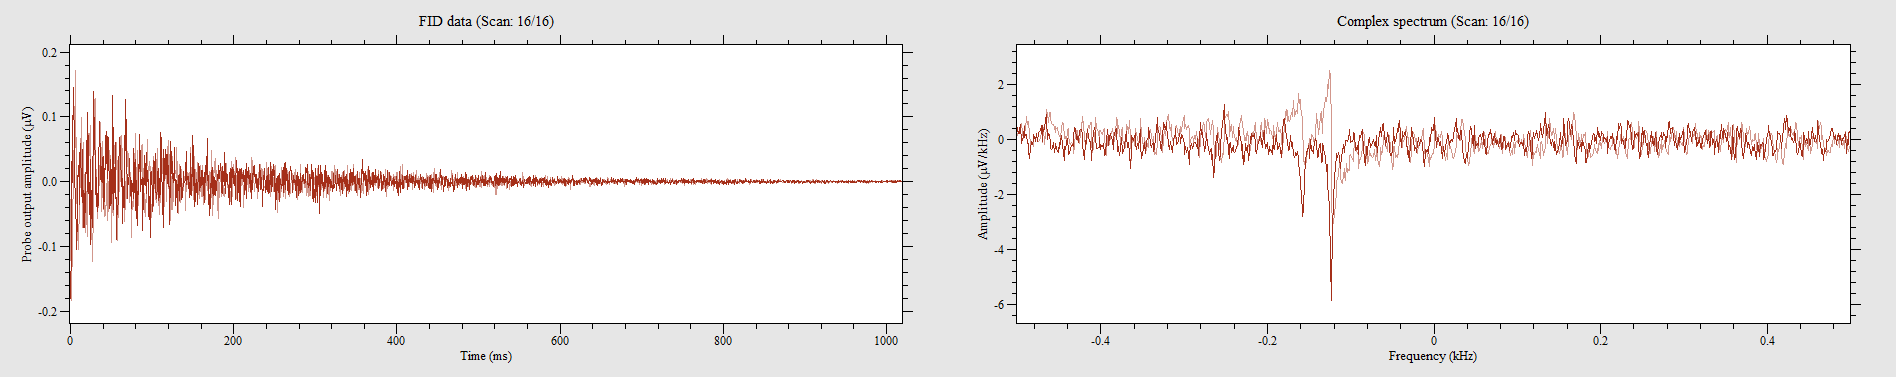

The data file committed next to this chart (first rows):
-0.177132, -0.0511308, -0.155218, -0.0292176, -0.0785223, -0.0566091, -0.0639134, -0.146088, -0.0566091, -0.113218, -0.11687, -0.111392, -0.0657395, -0.133305, -0.0346959, -0.169827, 0.0346959, -0.115044, 0.0693917, -0.129653, 0.0420003, -0.054783, 0.0967832, -0.0639134
-0.05478, 0.2045, -0.06391, 0.1917, -0.1132, 0.1023, -0.06209, 0.1461, -0.1004, 0.07304, -0.1643, 0.06939, -0.1205, 0.05844, -0.1698, 0.00913, -0.1863, -0.03287, -0.0913, -0.1004, -0.0767, -0.1205, -0.07852, -0.05296
0.2264, 0.02009, 0.2191, 0.09861, 0.1479, 0.1004, 0.1041, 0.1424, 0.126, 0.1972, 0.05661, 0.1698, -0.02009, 0.1808, 0.01096, 0.1497, -0.01643, 0.1023, -0.1041, 0.07487, -0.1497, 0.01643, -0.1753, 0.01826
0.00913, -0.179, 0.1004, -0.157, 0.06391, -0.1315, 0.1424, -0.00913, 0.1899, -0.00913, 0.1461, -0.001826, 0.1643, 0.02739, 0.07304, 0.04383, 0.05661, 0.1461, 0.07304, 0.1936, -0.005478, 0.137, 0.04017, 0.1351
-0.2337, -0.03835, -0.1972, -0.04565, -0.1041, -0.06209, -0.126, -0.1205, -0.1096, -0.09678, -0.01461, -0.1917, -0.04017, -0.1333, 0.03835, -0.08948, 0.1205, -0.1315, 0.06574, -0.05661, 0.08765, 0.00913, 0.04017, -0.00913
-0.02739, 0.1826, -0.06574, 0.199, -0.1278, 0.1443, -0.1698, 0.02922, -0.1808, -0.02191, -0.168, -0.01643, -0.1315, -0.02557, -0.07304, -0.05296, -0.04383, -0.168, -0.0347, -0.2118, 0.01461, -0.1004, -0.02009, -0.1333
0.1278, 0.02191, 0.1717, 0.1552, 0.126, 0.1205, 0.07122, 0.1735, 0.01643, 0.1753, -0.02922, 0.1223, -0.03104, 0.1461, -0.1041, 0.09496, -0.1516, 0.0767, -0.05844, -0.042, -0.1242, -0.0347, -0.04565, -0.06026
0.001826, -0.2392, 0.06209, -0.179, 0.1461, -0.1607, 0.179, -0.05661, 0.1461, 0.08765, 0.1023, 0.01278, 0.03104, 0.06757, 0.04383, 0.126, 0.07487, 0.1333, 0.02922, 0.1388, -0.06026, 0.1497, -0.1461, 0.07852
-0.1826, -0.05478, -0.09313, -0.1205, -0.07487, -0.179, -0.01643, -0.1114, -0.02739, -0.1132, 0.00913, -0.1972, 0.09861, -0.1059, 0.1461, -0.07304, 0.1132, 0, 0.1096, 0.06757, 0.08765, 0.03104, 0.1077, 0.06209
-0.05478, 0.2319, -0.137, 0.1497, -0.1698, 0.1114, -0.1187, 0.03287, -0.115, 0, -0.1096, -0.1315, -0.1406, -0.1954, -0.04383, -0.1041, 0.02922, -0.1698, 0.04748, -0.115, 0.08217, -0.06939, -0.02557, -0.08217
0.1936, 0.1077, 0.1735, 0.1443, 0.1589, 0.1552, 0.07304, 0.1497, 0.02009, 0.1936, 0.00913, 0.07487, -0.1059, 0.08217, -0.1643, 0.21, -0.06574, 0.04748, -0.1004, -0.05113, -0.1004, 0.02191, -0.03835, -0.08035
0.08035, -0.1187, 0.1004, -0.2137, 0.1023, -0.09861, 0.2264, -0.07852, 0.1771, -0.09678, 0.1205, 0.0347, 0.1461, 0.06939, 0.01096, 0.1059, 0.02922, 0.1315, -0.01278, 0.1351, -0.07487, 0.1388, -0.1077, 0.137
-0.1863, -0.09861, -0.1059, -0.1735, -0.09678, -0.2009, -0.02191, -0.1954, 0.1205, -0.1351, 0.0913, -0.08217, 0.03652, -0.03652, 0.09678, -0.1223, 0.09313, -0.06939, 0.126, 0.06391, 0.09861, -0.06391, 0.01096, 0.06026
-0.04017, 0.1936, -0.09678, 0.179, -0.1552, 0.09313, -0.1607, 0.02191, -0.1917, -0.003652, -0.1388, -0.1114, -0.06026, -0.1479, -0.02739, -0.1132, 0.0493, -0.1114, 0.02374, -0.084, 0.07122, -0.1187, 0.168, -0.0347
0.1954, -0.001826, 0.1717, 0.1443, 0.1223, 0.1333, 0.03287, 0.1424, -0.01278, 0.1607, -0.1041, 0.1534, -0.1169, 0.1607, -0.07122, 0.08217, -0.1625, -0.02739, -0.1497, -0.07852, -0.1315, -0.1351, -0.07852, -0.09313
0.02739, -0.1808, 0.06026, -0.1808, 0.1844, -0.09678, 0.1625, -0.03835, 0.1041, 0.1023, 0.09678, -0.001826, 0.04383, 0.05844, 0.01096, 0.1479, -0.02922, 0.1406, -0.06939, 0.05296, -0.06209, -0.001826, -0.06939, 0.001826
